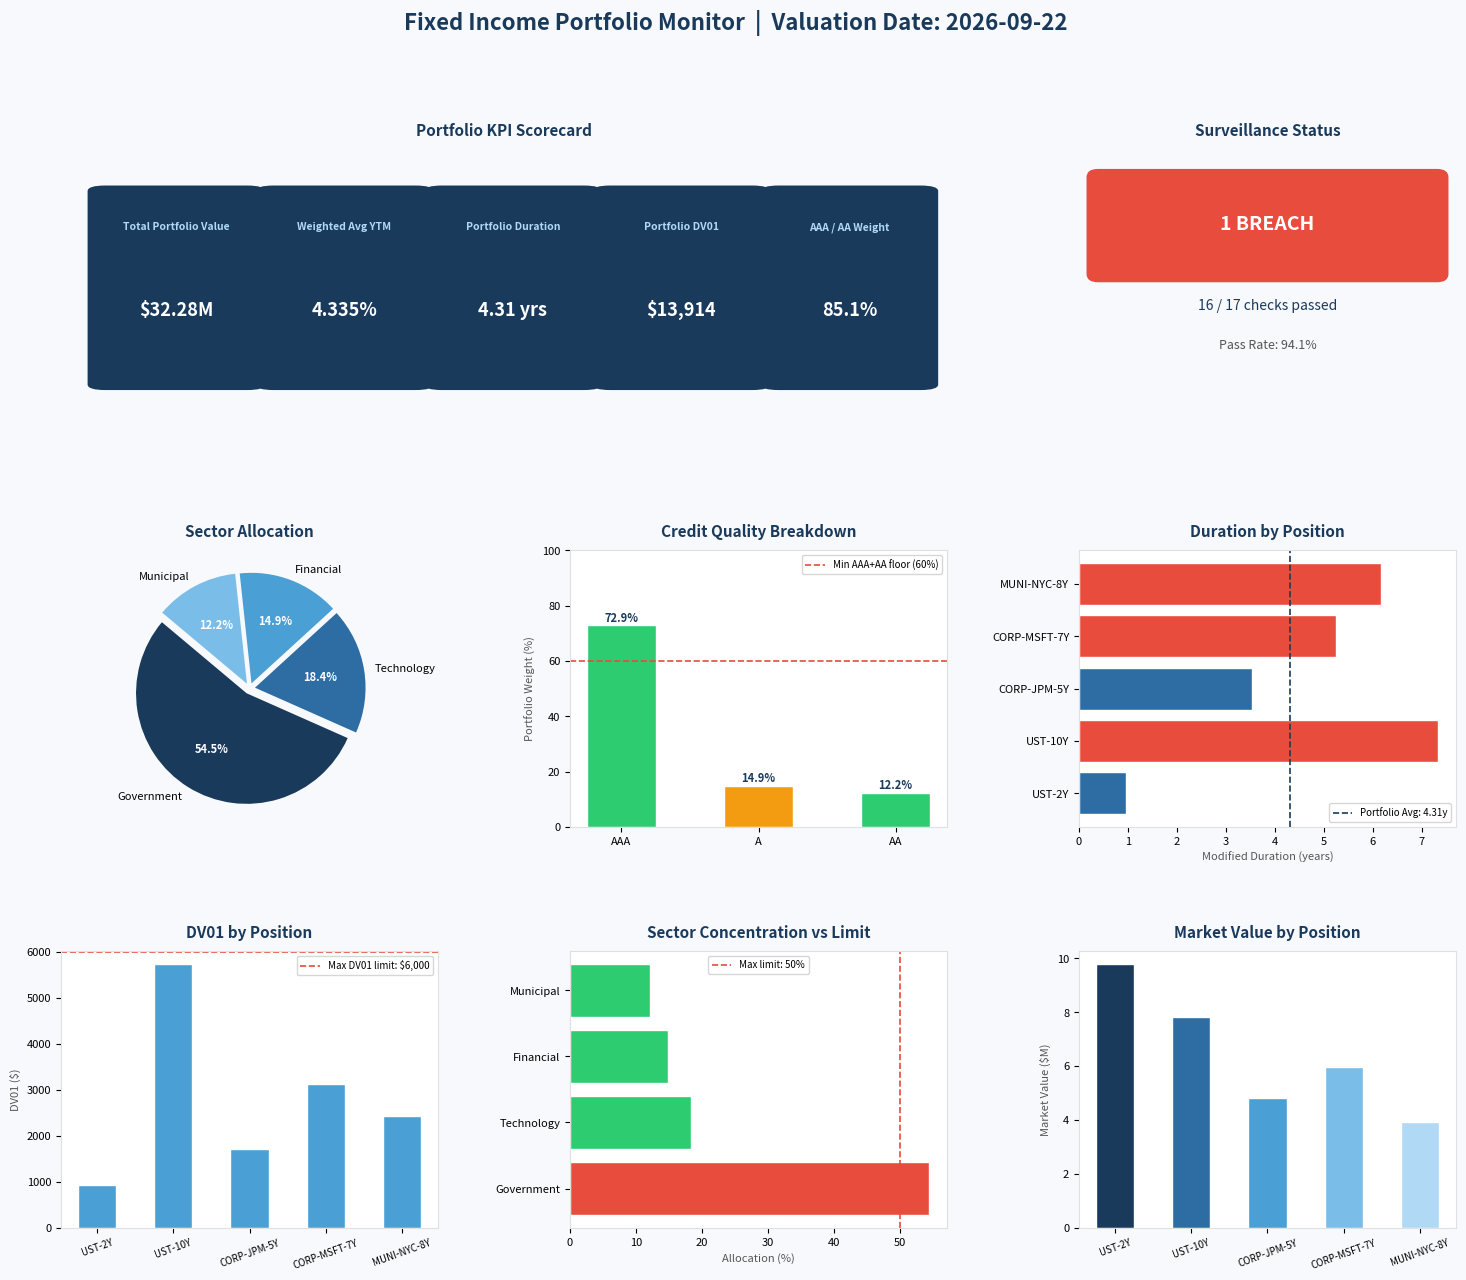

The matplotlib source for this figure:
import pandas as pd 
import numpy as np 
from datetime import date

# ── PORTFOLIO CONSTRUCTION ─────────────────────────────────────────────────────

# Valuation date (today)
VALUATION_DATE = date.today()

# Bond holdings
bonds = [
    {
        "bond_id":      "UST-2Y",
        "issuer":       "US Treasury",
        "face_value":   1_000_000,
        "coupon_rate":  0.0450,       # 4.50%
        "maturity":     date(2027, 3, 31),
        "ytm":          0.0442,       # Yield to Maturity
        "credit_rating":"AAA",
        "sector":       "Government",
        "quantity":     10            # number of bonds held
    },
    {
        "bond_id":      "UST-10Y",
        "issuer":       "US Treasury",
        "face_value":   1_000_000,
        "coupon_rate":  0.0425,
        "maturity":     date(2035, 3, 31),
        "ytm":          0.0438,
        "credit_rating":"AAA",
        "sector":       "Government",
        "quantity":     8
    },
    {
        "bond_id":      "CORP-JPM-5Y",
        "issuer":       "JPMorgan Chase",
        "face_value":   1_000_000,
        "coupon_rate":  0.0510,
        "maturity":     date(2030, 6, 30),
        "ytm":          0.0525,
        "credit_rating":"A",
        "sector":       "Financial",
        "quantity":     5
    },
    {
        "bond_id":      "CORP-MSFT-7Y",
        "issuer":       "Microsoft",
        "face_value":   1_000_000,
        "coupon_rate":  0.0390,
        "maturity":     date(2032, 9, 30),
        "ytm":          0.0405,
        "credit_rating":"AAA",
        "sector":       "Technology",
        "quantity":     6
    },
    {
        "bond_id":      "MUNI-NYC-8Y",
        "issuer":       "NYC Municipal",
        "face_value":   1_000_000,
        "coupon_rate":  0.0320,
        "maturity":     date(2033, 12, 31),
        "ytm":          0.0335,
        "credit_rating":"AA",
        "sector":       "Municipal",
        "quantity":     4
    },
]

# ── BUILD DATAFRAME ────────────────────────────────────────────────────────────

df = pd.DataFrame(bonds)

# Time to maturity in years (from valuation date)
df["years_to_maturity"] = df["maturity"].apply(
    lambda m: round((m - VALUATION_DATE).days / 365.25, 2)
)

# Dirty price approximation (par assumption for simplicity)
# In practice this would come from a pricing model or market feed
df["price_per_bond"] = df.apply(
    lambda row: round(
        sum([
            (row["coupon_rate"] * row["face_value"]) / (1 + row["ytm"]) ** t
            for t in range(1, int(row["years_to_maturity"]) + 1)
        ]) + row["face_value"] / (1 + row["ytm"]) ** row["years_to_maturity"],
        2
    ),
    axis=1
)

# Market value per position
df["market_value"] = df["price_per_bond"] * df["quantity"]

# Portfolio weight
total_portfolio_value = df["market_value"].sum()
df["weight"] = round(df["market_value"] / total_portfolio_value, 4)

# ── DISPLAY ────────────────────────────────────────────────────────────────────

pd.set_option("display.float_format", lambda x: f"{x:,.2f}")

print(f"VALUATION DATE: {VALUATION_DATE}")
print(f"TOTAL PORTFOLIO VALUE: ${total_portfolio_value:,.2f}\n")
print(df[[
    "bond_id", "issuer", "sector", "credit_rating",
    "years_to_maturity", "price_per_bond", "market_value", "weight"
]].to_string(index=False))

# ── MODULE 2: RISK & PERFORMANCE ENGINE ───────────────────────────────────────

# ── MODIFIED DURATION (per bond) ──────────────────────────────────────────────
# Modified Duration = Macaulay Duration / (1 + YTM)
# Macaulay Duration = weighted average time to receive cash flows

def macaulay_duration(coupon_rate, face_value, ytm, years_to_maturity):
    periods = max(1, int(round(years_to_maturity)))
    coupon = coupon_rate * face_value
    
    times        = np.arange(1, periods + 1)
    cash_flows   = np.full(periods, coupon, dtype=float)
    cash_flows[-1] += face_value                          # add principal at maturity
    
    discount_factors = (1 + ytm) ** times
    pv_cash_flows    = cash_flows / discount_factors
    
    total_pv         = pv_cash_flows.sum()
    mac_duration     = (times * pv_cash_flows).sum() / total_pv
    return round(mac_duration, 4)

def modified_duration(mac_dur, ytm):
    return round(mac_dur / (1 + ytm), 4)

df["macaulay_duration"] = df.apply(
    lambda row: macaulay_duration(
        row["coupon_rate"], row["face_value"], row["ytm"], row["years_to_maturity"]
    ), axis=1
)

df["modified_duration"] = df.apply(
    lambda row: modified_duration(row["macaulay_duration"], row["ytm"]),
    axis=1
)

# ── PORTFOLIO-LEVEL WEIGHTED METRICS ──────────────────────────────────────────

portfolio_duration = (df["modified_duration"] * df["weight"]).sum()
portfolio_ytm      = (df["ytm"] * df["weight"]).sum()
portfolio_coupon   = (df["coupon_rate"] * df["weight"]).sum()

# ── DV01: DOLLAR VALUE OF A BASIS POINT ───────────────────────────────────────
# DV01 = Market Value × Modified Duration × 0.0001
# Tells you how much the portfolio loses in $ if rates rise by 1 basis point

df["dv01"] = df["market_value"] * df["modified_duration"] * 0.0001
portfolio_dv01 = df["dv01"].sum()

# ── SECTOR CONCENTRATION ──────────────────────────────────────────────────────

sector_allocation = (
    df.groupby("sector")["market_value"]
    .sum()
    .div(total_portfolio_value)
    .round(4)
    .reset_index()
    .rename(columns={"market_value": "allocation"})
    .sort_values("allocation", ascending=False)
)

# ── CREDIT QUALITY BREAKDOWN ──────────────────────────────────────────────────

credit_allocation = (
    df.groupby("credit_rating")["market_value"]
    .sum()
    .div(total_portfolio_value)
    .round(4)
    .reset_index()
    .rename(columns={"market_value": "allocation"})
    .sort_values("allocation", ascending=False)
)

# ── DISPLAY ───────────────────────────────────────────────────────────────────

print("=" * 65)
print("FIXED INCOME PORTFOLIO — RISK & PERFORMANCE SUMMARY")
print("=" * 65)

print(f"\n{'PORTFOLIO-LEVEL METRICS':}")
print(f"  Total Market Value   : ${total_portfolio_value:>15,.2f}")
print(f"  Weighted Avg YTM     : {portfolio_ytm*100:>10.3f}%")
print(f"  Weighted Avg Coupon  : {portfolio_coupon*100:>10.3f}%")
print(f"  Portfolio Duration   : {portfolio_duration:>10.4f} years")
print(f"  Portfolio DV01       : ${portfolio_dv01:>15,.2f}")

print(f"\n{'POSITION-LEVEL DURATION & RISK':}")
print(df[[
    "bond_id", "modified_duration", "macaulay_duration", "dv01", "weight"
]].to_string(index=False))

print(f"\n{'SECTOR ALLOCATION':}")
for _, row in sector_allocation.iterrows():
    bar = "█" * int(row["allocation"] * 40)
    print(f"  {row['sector']:<12} {row['allocation']*100:>6.2f}%  {bar}")

print(f"\n{'CREDIT QUALITY BREAKDOWN':}")
for _, row in credit_allocation.iterrows():
    bar = "█" * int(row["allocation"] * 40)
    print(f"  {row['credit_rating']:<6} {row['allocation']*100:>6.2f}%  {bar}")


# ── MODULE 3: SURVEILLANCE & COMPLIANCE FLAGGING ENGINE ───────────────────────

# ── DEFINE MANDATE LIMITS ─────────────────────────────────────────────────────
# These represent the investment policy statement (IPS) constraints
# In a real mandate these come from the client agreement

MANDATE_LIMITS = {
    "max_portfolio_duration"     : 5.0,    # years
    "min_portfolio_duration"     : 2.0,    # years
    "max_single_position_weight" : 0.35,   # 35% max in any one bond
    "max_sector_concentration"   : 0.50,   # 50% max in any one sector
    "min_credit_quality_aaa_aa"  : 0.60,   # min 60% must be AAA or AA rated
    "max_dv01_per_position"      : 6000,   # $ max DV01 for any single bond
    "min_ytm"                    : 0.030,  # portfolio YTM must exceed 3%
}

flags = []   # collects all breach records

# ── CHECK 1: PORTFOLIO DURATION ───────────────────────────────────────────────

if portfolio_duration > MANDATE_LIMITS["max_portfolio_duration"]:
    flags.append({
        "check"    : "Portfolio Duration",
        "status"   : "⚠ BREACH",
        "detail"   : f"Duration {portfolio_duration:.2f}y exceeds max {MANDATE_LIMITS['max_portfolio_duration']}y"
    })
elif portfolio_duration < MANDATE_LIMITS["min_portfolio_duration"]:
    flags.append({
        "check"    : "Portfolio Duration",
        "status"   : "⚠ BREACH",
        "detail"   : f"Duration {portfolio_duration:.2f}y below min {MANDATE_LIMITS['min_portfolio_duration']}y"
    })
else:
    flags.append({
        "check"    : "Portfolio Duration",
        "status"   : "✓ PASS",
        "detail"   : f"Duration {portfolio_duration:.2f}y within [{MANDATE_LIMITS['min_portfolio_duration']}y – {MANDATE_LIMITS['max_portfolio_duration']}y]"
    })

# ── CHECK 2: SINGLE POSITION WEIGHT ──────────────────────────────────────────

for _, row in df.iterrows():
    if row["weight"] > MANDATE_LIMITS["max_single_position_weight"]:
        flags.append({
            "check"  : f"Position Concentration [{row['bond_id']}]",
            "status" : "⚠ BREACH",
            "detail" : f"Weight {row['weight']*100:.2f}% exceeds max {MANDATE_LIMITS['max_single_position_weight']*100:.0f}%"
        })
    else:
        flags.append({
            "check"  : f"Position Concentration [{row['bond_id']}]",
            "status" : "✓ PASS",
            "detail" : f"Weight {row['weight']*100:.2f}% within limit"
        })

# ── CHECK 3: SECTOR CONCENTRATION ────────────────────────────────────────────

for _, row in sector_allocation.iterrows():
    if row["allocation"] > MANDATE_LIMITS["max_sector_concentration"]:
        flags.append({
            "check"  : f"Sector Concentration [{row['sector']}]",
            "status" : "⚠ BREACH",
            "detail" : f"Allocation {row['allocation']*100:.2f}% exceeds max {MANDATE_LIMITS['max_sector_concentration']*100:.0f}%"
        })
    else:
        flags.append({
            "check"  : f"Sector Concentration [{row['sector']}]",
            "status" : "✓ PASS",
            "detail" : f"Allocation {row['allocation']*100:.2f}% within limit"
        })

# ── CHECK 4: CREDIT QUALITY FLOOR ────────────────────────────────────────────

aaa_aa_weight = df[df["credit_rating"].isin(["AAA", "AA"])]["weight"].sum()

if aaa_aa_weight < MANDATE_LIMITS["min_credit_quality_aaa_aa"]:
    flags.append({
        "check"  : "Credit Quality (AAA+AA floor)",
        "status" : "⚠ BREACH",
        "detail" : f"AAA+AA = {aaa_aa_weight*100:.2f}%, below min {MANDATE_LIMITS['min_credit_quality_aaa_aa']*100:.0f}%"
    })
else:
    flags.append({
        "check"  : "Credit Quality (AAA+AA floor)",
        "status" : "✓ PASS",
        "detail" : f"AAA+AA = {aaa_aa_weight*100:.2f}%, above min {MANDATE_LIMITS['min_credit_quality_aaa_aa']*100:.0f}%"
    })

# ── CHECK 5: DV01 PER POSITION ────────────────────────────────────────────────

for _, row in df.iterrows():
    if row["dv01"] > MANDATE_LIMITS["max_dv01_per_position"]:
        flags.append({
            "check"  : f"DV01 Limit [{row['bond_id']}]",
            "status" : "⚠ BREACH",
            "detail" : f"DV01 ${row['dv01']:,.2f} exceeds max ${MANDATE_LIMITS['max_dv01_per_position']:,}"
        })
    else:
        flags.append({
            "check"  : f"DV01 Limit [{row['bond_id']}]",
            "status" : "✓ PASS",
            "detail" : f"DV01 ${row['dv01']:,.2f} within limit"
        })

# ── CHECK 6: MINIMUM PORTFOLIO YTM ───────────────────────────────────────────

if portfolio_ytm < MANDATE_LIMITS["min_ytm"]:
    flags.append({
        "check"  : "Minimum Portfolio YTM",
        "status" : "⚠ BREACH",
        "detail" : f"YTM {portfolio_ytm*100:.3f}% below floor {MANDATE_LIMITS['min_ytm']*100:.1f}%"
    })
else:
    flags.append({
        "check"  : "Minimum Portfolio YTM",
        "status" : "✓ PASS",
        "detail" : f"YTM {portfolio_ytm*100:.3f}% above floor {MANDATE_LIMITS['min_ytm']*100:.1f}%"
    })

# ── DISPLAY SURVEILLANCE REPORT ───────────────────────────────────────────────

flags_df = pd.DataFrame(flags)
breaches = flags_df[flags_df["status"] == "⚠ BREACH"]
passes   = flags_df[flags_df["status"] == "✓ PASS"]

print("=" * 65)
print("PORTFOLIO SURVEILLANCE REPORT")
print(f"Valuation Date : {VALUATION_DATE}")
print(f"Total Checks   : {len(flags_df)}")
print(f"Breaches       : {len(breaches)}")
print(f"Passes         : {len(passes)}")
print("=" * 65)

print("\n── BREACHES ──────────────────────────────────────────────────")
if breaches.empty:
    print("  No breaches detected.")
else:
    for _, row in breaches.iterrows():
        print(f"  {row['status']}  {row['check']}")
        print(f"           → {row['detail']}")

print("\n── PASSING CHECKS ────────────────────────────────────────────")
for _, row in passes.iterrows():
    print(f"  {row['status']}  {row['check']}")
    print(f"           → {row['detail']}")

print("\n" + "=" * 65)
print(f"SURVEILLANCE STATUS: {'ALL CLEAR ✓' if breaches.empty else f'{len(breaches)} BREACH(ES) REQUIRE ATTENTION ⚠'}")
print("=" * 65)


# ── MODULE 4: VISUAL DASHBOARD ────────────────────────────────────────────────

import matplotlib.pyplot as plt
import matplotlib.patches as mpatches
import matplotlib.gridspec as gridspec
import warnings
warnings.filterwarnings("ignore")

# ── COLOUR SCHEME ─────────────────────────────────────────────────────────────

PASS_COLOR   = "#2ecc71"
BREACH_COLOR = "#e74c3c"
BLUE_PALETTE = ["#1a3a5c", "#2e6da4", "#4a9fd4", "#7abde8", "#b0d9f5"]
BG_COLOR     = "#f7f9fc"
PANEL_COLOR  = "#ffffff"

fig = plt.figure(figsize=(18, 14), facecolor=BG_COLOR)
fig.suptitle(
    f"Fixed Income Portfolio Monitor  |  Valuation Date: {VALUATION_DATE}",
    fontsize=16, fontweight="bold", color="#1a3a5c", y=0.98
)

gs = gridspec.GridSpec(3, 3, figure=fig, hspace=0.45, wspace=0.35)

# ── PANEL 1: KPI SCORECARD (top left, spans 2 columns) ───────────────────────

ax_kpi = fig.add_subplot(gs[0, :2])
ax_kpi.set_facecolor(PANEL_COLOR)
ax_kpi.axis("off")

kpis = [
    ("Total Portfolio Value", f"${total_portfolio_value/1e6:.2f}M"),
    ("Weighted Avg YTM",      f"{portfolio_ytm*100:.3f}%"),
    ("Portfolio Duration",    f"{portfolio_duration:.2f} yrs"),
    ("Portfolio DV01",        f"${portfolio_dv01:,.0f}"),
    ("AAA / AA Weight",       f"{aaa_aa_weight*100:.1f}%"),
]

for i, (label, value) in enumerate(kpis):
    x = 0.05 + i * 0.19
    ax_kpi.add_patch(mpatches.FancyBboxPatch(
        (x, 0.15), 0.16, 0.70,
        boxstyle="round,pad=0.02",
        facecolor="#1a3a5c", edgecolor="none"
    ))
    ax_kpi.text(x + 0.08, 0.72, label, ha="center", va="center",
                fontsize=7.5, color="#b0d9f5", fontweight="bold",
                transform=ax_kpi.transAxes)
    ax_kpi.text(x + 0.08, 0.42, value, ha="center", va="center",
                fontsize=13, color="white", fontweight="bold",
                transform=ax_kpi.transAxes)

ax_kpi.set_title("Portfolio KPI Scorecard", fontsize=11,
                 fontweight="bold", color="#1a3a5c", pad=10)

# ── PANEL 2: SURVEILLANCE STATUS (top right) ─────────────────────────────────

ax_sur = fig.add_subplot(gs[0, 2])
ax_sur.set_facecolor(PANEL_COLOR)
ax_sur.axis("off")

total_checks  = len(flags_df)
n_breaches    = len(breaches)
n_passes      = len(passes)
pass_rate     = n_passes / total_checks * 100

ax_sur.add_patch(mpatches.FancyBboxPatch(
    (0.05, 0.55), 0.90, 0.35,
    boxstyle="round,pad=0.03",
    facecolor=BREACH_COLOR if n_breaches else PASS_COLOR,
    edgecolor="none", transform=ax_sur.transAxes
))
status_text = f"{n_breaches} BREACH" if n_breaches else "ALL CLEAR"
ax_sur.text(0.50, 0.73, status_text, ha="center", va="center",
            fontsize=14, color="white", fontweight="bold",
            transform=ax_sur.transAxes)

ax_sur.text(0.50, 0.42, f"{n_passes} / {total_checks} checks passed",
            ha="center", fontsize=10, color="#1a3a5c",
            transform=ax_sur.transAxes)
ax_sur.text(0.50, 0.28, f"Pass Rate: {pass_rate:.1f}%",
            ha="center", fontsize=9, color="#555",
            transform=ax_sur.transAxes)

ax_sur.set_title("Surveillance Status", fontsize=11,
                 fontweight="bold", color="#1a3a5c", pad=10)

# ── PANEL 3: SECTOR ALLOCATION PIE ───────────────────────────────────────────

ax_sec = fig.add_subplot(gs[1, 0])
ax_sec.set_facecolor(PANEL_COLOR)

sector_labels  = sector_allocation["sector"].tolist()
sector_values  = sector_allocation["allocation"].tolist()
explode        = [0.05] * len(sector_labels)

wedges, texts, autotexts = ax_sec.pie(
    sector_values, labels=sector_labels, autopct="%1.1f%%",
    colors=BLUE_PALETTE[:len(sector_labels)],
    explode=explode, startangle=140,
    textprops={"fontsize": 8}
)
for at in autotexts:
    at.set_color("white")
    at.set_fontweight("bold")

ax_sec.set_title("Sector Allocation", fontsize=11,
                 fontweight="bold", color="#1a3a5c", pad=10)

# ── PANEL 4: CREDIT QUALITY BAR ───────────────────────────────────────────────

ax_cred = fig.add_subplot(gs[1, 1])
ax_cred.set_facecolor(PANEL_COLOR)

credit_labels = credit_allocation["credit_rating"].tolist()
credit_values = [v * 100 for v in credit_allocation["allocation"].tolist()]
colors_credit = [PASS_COLOR if r in ["AAA", "AA"] else "#f39c12"
                 for r in credit_labels]

bars = ax_cred.bar(credit_labels, credit_values,
                   color=colors_credit, width=0.5, edgecolor="white")
ax_cred.set_ylabel("Portfolio Weight (%)", fontsize=8, color="#555")
ax_cred.set_ylim(0, 100)
ax_cred.axhline(
    MANDATE_LIMITS["min_credit_quality_aaa_aa"] * 100,
    color="#e74c3c", linestyle="--", linewidth=1.2,
    label=f"Min AAA+AA floor ({MANDATE_LIMITS['min_credit_quality_aaa_aa']*100:.0f}%)"
)
ax_cred.legend(fontsize=7)
for bar, val in zip(bars, credit_values):
    ax_cred.text(bar.get_x() + bar.get_width() / 2,
                 bar.get_height() + 1.5,
                 f"{val:.1f}%", ha="center", fontsize=8,
                 color="#1a3a5c", fontweight="bold")
ax_cred.set_title("Credit Quality Breakdown", fontsize=11,
                  fontweight="bold", color="#1a3a5c", pad=10)
ax_cred.tick_params(labelsize=8)

# ── PANEL 5: MODIFIED DURATION BY POSITION ────────────────────────────────────

ax_dur = fig.add_subplot(gs[1, 2])
ax_dur.set_facecolor(PANEL_COLOR)

dur_colors = [BREACH_COLOR if d > MANDATE_LIMITS["max_portfolio_duration"]
              else "#2e6da4" for d in df["modified_duration"]]

ax_dur.barh(df["bond_id"], df["modified_duration"],
            color=dur_colors, edgecolor="white")
ax_dur.axvline(portfolio_duration, color="#1a3a5c",
               linestyle="--", linewidth=1.2,
               label=f"Portfolio Avg: {portfolio_duration:.2f}y")
ax_dur.set_xlabel("Modified Duration (years)", fontsize=8, color="#555")
ax_dur.legend(fontsize=7)
ax_dur.set_title("Duration by Position", fontsize=11,
                 fontweight="bold", color="#1a3a5c", pad=10)
ax_dur.tick_params(labelsize=8)

# ── PANEL 6: DV01 BY POSITION ─────────────────────────────────────────────────

ax_dv = fig.add_subplot(gs[2, 0])
ax_dv.set_facecolor(PANEL_COLOR)

dv01_colors = [BREACH_COLOR if d > MANDATE_LIMITS["max_dv01_per_position"]
               else "#4a9fd4" for d in df["dv01"]]

ax_dv.bar(df["bond_id"], df["dv01"],
          color=dv01_colors, edgecolor="white", width=0.5)
ax_dv.axhline(MANDATE_LIMITS["max_dv01_per_position"],
              color=BREACH_COLOR, linestyle="--", linewidth=1.2,
              label=f"Max DV01 limit: ${MANDATE_LIMITS['max_dv01_per_position']:,}")
ax_dv.set_ylabel("DV01 ($)", fontsize=8, color="#555")
ax_dv.legend(fontsize=7)
ax_dv.set_title("DV01 by Position", fontsize=11,
                fontweight="bold", color="#1a3a5c", pad=10)
ax_dv.tick_params(axis="x", rotation=20, labelsize=7)
ax_dv.tick_params(axis="y", labelsize=8)

# ── PANEL 7: SECTOR CONCENTRATION VS LIMIT ───────────────────────────────────

ax_slim = fig.add_subplot(gs[2, 1])
ax_slim.set_facecolor(PANEL_COLOR)

s_labels = sector_allocation["sector"].tolist()
s_values = [v * 100 for v in sector_allocation["allocation"].tolist()]
s_colors = [BREACH_COLOR if v > MANDATE_LIMITS["max_sector_concentration"] * 100
            else PASS_COLOR for v in s_values]

ax_slim.barh(s_labels, s_values, color=s_colors, edgecolor="white")
ax_slim.axvline(
    MANDATE_LIMITS["max_sector_concentration"] * 100,
    color=BREACH_COLOR, linestyle="--", linewidth=1.2,
    label=f"Max limit: {MANDATE_LIMITS['max_sector_concentration']*100:.0f}%"
)
ax_slim.set_xlabel("Allocation (%)", fontsize=8, color="#555")
ax_slim.legend(fontsize=7)
ax_slim.set_title("Sector Concentration vs Limit", fontsize=11,
                  fontweight="bold", color="#1a3a5c", pad=10)
ax_slim.tick_params(labelsize=8)

# ── PANEL 8: PORTFOLIO COMPOSITION BY MARKET VALUE ───────────────────────────

ax_mv = fig.add_subplot(gs[2, 2])
ax_mv.set_facecolor(PANEL_COLOR)

ax_mv.bar(df["bond_id"], df["market_value"] / 1e6,
          color=BLUE_PALETTE[:len(df)], edgecolor="white", width=0.5)
ax_mv.set_ylabel("Market Value ($M)", fontsize=8, color="#555")
ax_mv.set_title("Market Value by Position", fontsize=11,
                fontweight="bold", color="#1a3a5c", pad=10)
ax_mv.tick_params(axis="x", rotation=20, labelsize=7)
ax_mv.tick_params(axis="y", labelsize=8)

for ax in fig.get_axes():
    ax.set_facecolor(PANEL_COLOR)
    for spine in ax.spines.values():
        spine.set_edgecolor("#e0e0e0")

plt.savefig("portfolio_monitor_dashboard.png",
            dpi=150, bbox_inches="tight",
            facecolor=BG_COLOR)
plt.show()
print("\nDashboard saved as: portfolio_monitor_dashboard.png")
